Run: headless pygame with SDL's dummy video driver; simulated clock (each Clock.tick advances the game by its frame time, no real sleeping); random seed 0; keys injected as events and as key.get_pressed() state; no mouse input.
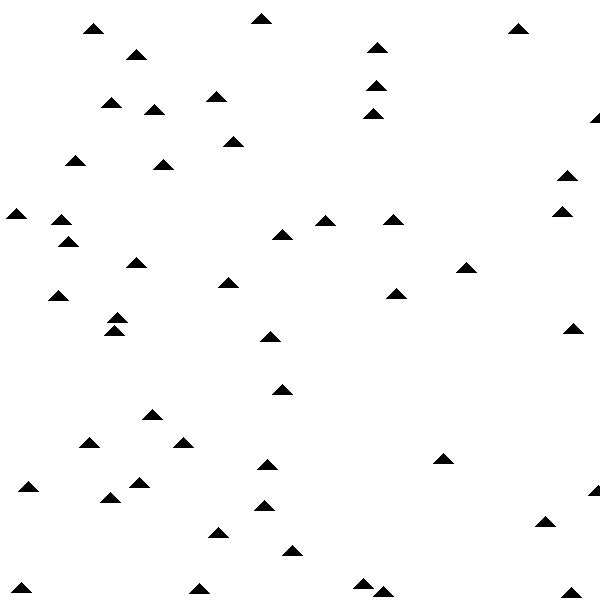
Frame 1 of 4 · flips 1–60 · no input
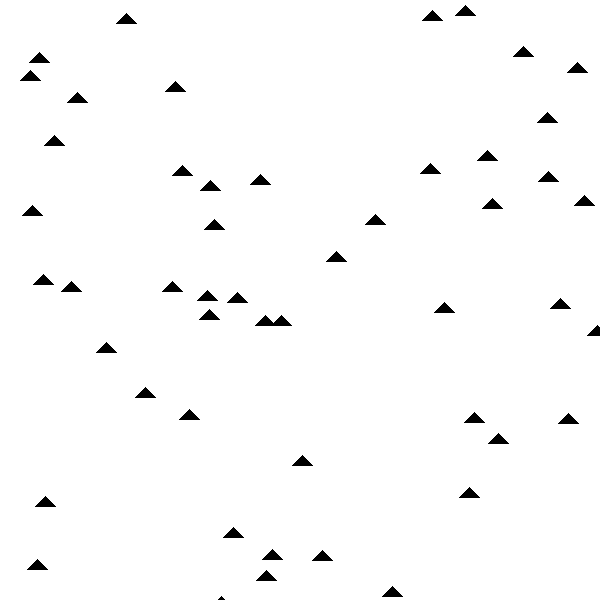
Frame 2 of 4 · flips 61–180 · tapped SPACE, RETURN · held RIGHT (→), D
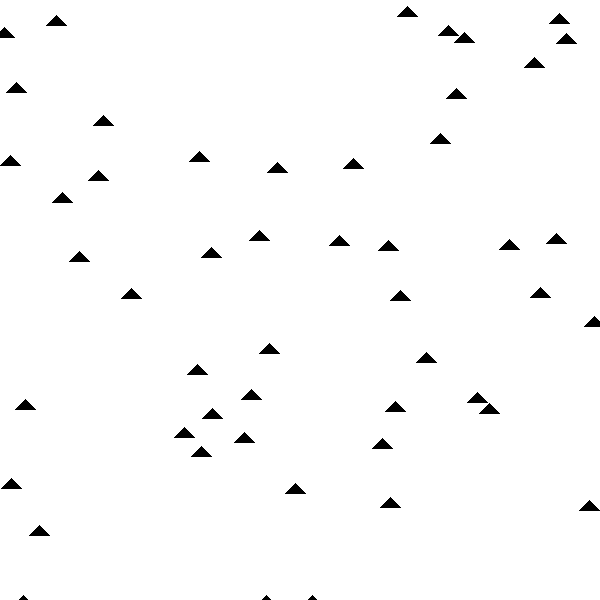
Frame 3 of 4 · flips 181–300 · held DOWN (↓), S
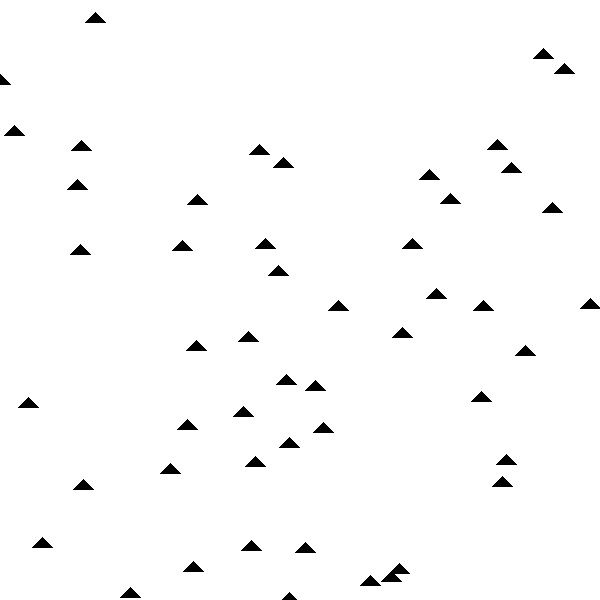
Frame 4 of 4 · flips 301–420 · held LEFT (←), A, UP (↑), W

The pygame program that drew these frames:

import pygame
import random
from pygame.locals import *

pygame.init()

# WINDOW
WIDTH, HEIGHT = 600, 600
window = pygame.display.set_mode((WIDTH, HEIGHT))
pygame.display.set_caption("Boid Simulation")

# COLORS
WHITE = (255, 255, 255)
BLACK = (0, 0, 0)

# BOID CLASS
boids = []
class Boid:
    def __init__(self, x, y, vel, max_vel, acc, separation_distance=20):
        self.x = x 
        self.y = y 
        self.points = [(self.x, self.y), (self.x - 10, self.y + 10), (self.x + 10, self.y + 10)]
        self.vel = pygame.Vector2(vel)
        self.max_vel = max_vel
        self.acc = pygame.Vector2(acc)
        self.separation_distance = separation_distance
        boids.append(self)
    
    def draw(self):
        pygame.draw.polygon(window, BLACK, self.points)
    
    def update(self):
        self.move()
        self.avoid_others()

    def limit(self, vector, max_val):
        if vector.length() > max_val:
            vector.scale_to_length(max_val)
        return vector

    def check_edges(self):
        if self.x > WIDTH:
            self.x = 0
        if self.x < 0:
            self.x = WIDTH
        if self.y > HEIGHT:
            self.y = 0
        if self.y < 0:
            self.y = HEIGHT
    
    def move(self):
        self.vel += self.acc
        self.vel = self.limit(self.vel, self.max_vel)
        
        self.x += self.vel.x
        self.y += self.vel.y
        self.points = [(self.x, self.y), (self.x - 10, self.y + 10), (self.x + 10, self.y + 10)]

        self.check_edges()

    def avoid_others(self):
        move = pygame.Vector2(0, 0)
        for other in boids:
            if other != self:
                distance = pygame.Vector2(self.x - other.x, self.y - other.y).length()
                if distance < self.separation_distance:
                    move += pygame.Vector2(self.x - other.x, self.y - other.y)
        if move.length() > 0:
            self.acc = (move.normalize() * self.max_vel - self.vel).normalize()
        else:
            self.acc += pygame.Vector2(random.uniform(-0.5, 0.5), random.uniform(-0.5, 0.5))
            self.acc = self.limit(self.acc, 1) 

# MAIN LOOP
for i in range(50):
    Boid(random.randint(0, WIDTH), random.randint(0, HEIGHT), random.randint(1, 3), 3, pygame.Vector2(random.uniform(-1, 1), random.uniform(-1, 1)))
running = True
while running:
    window.fill(WHITE)

    for event in pygame.event.get():
        if event.type == QUIT:
            running = False
    
    for boid in boids:
        boid.update()
        boid.draw()

    pygame.display.update()
